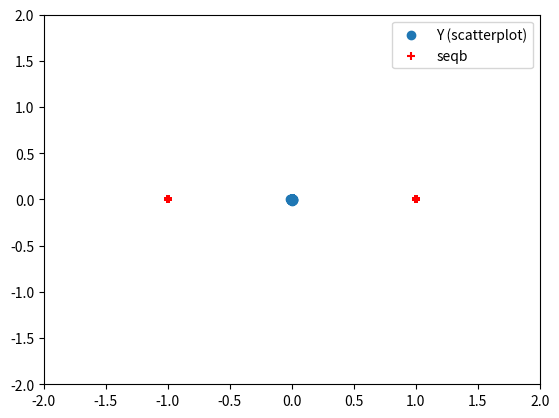
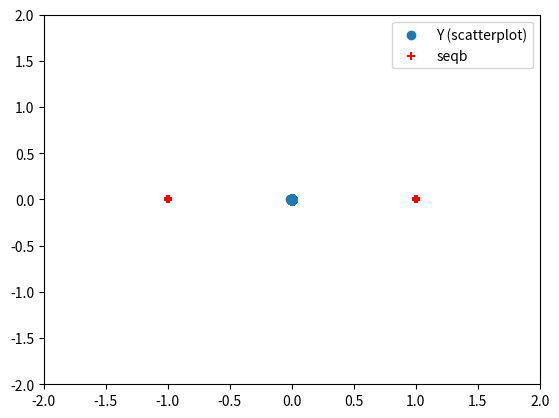
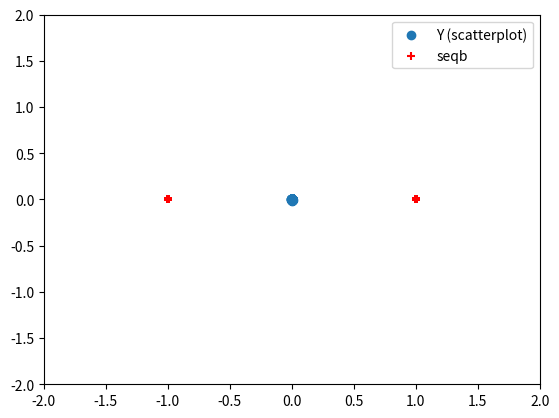
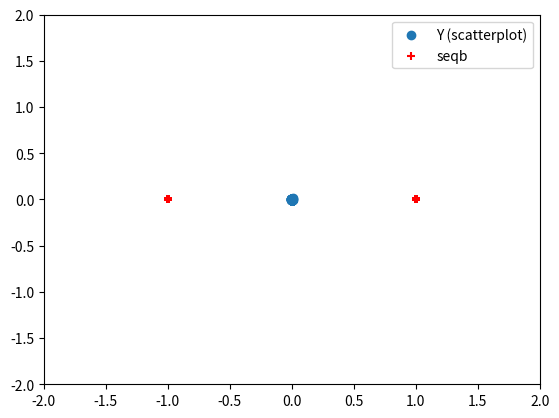
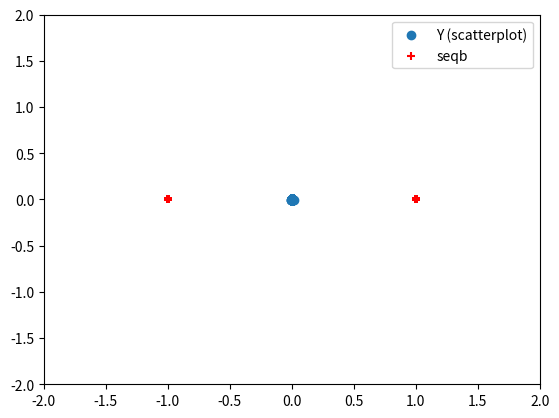
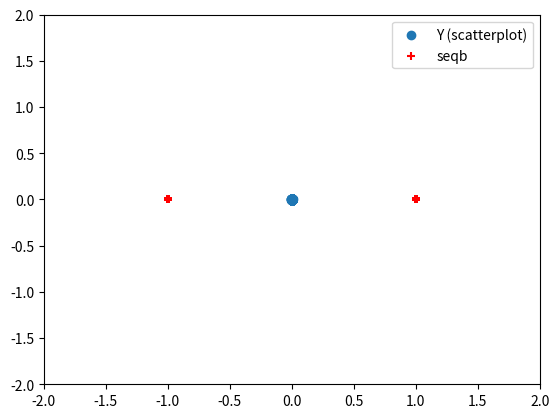
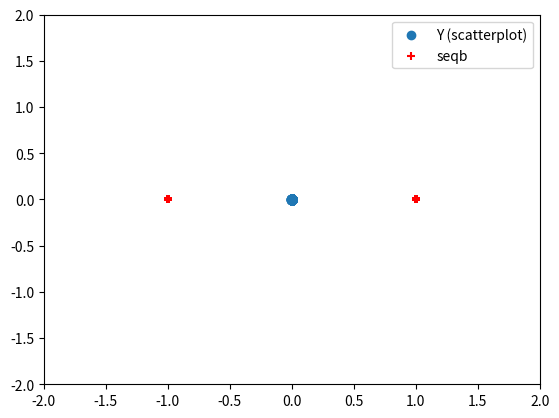
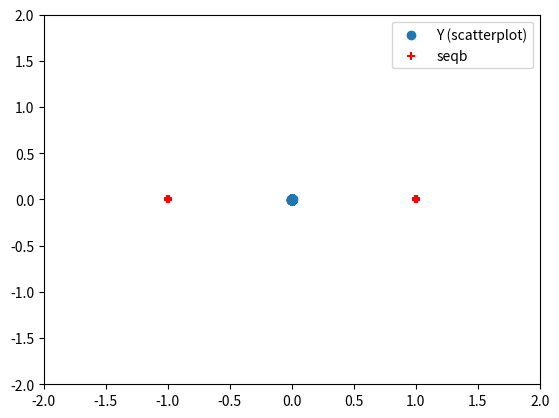
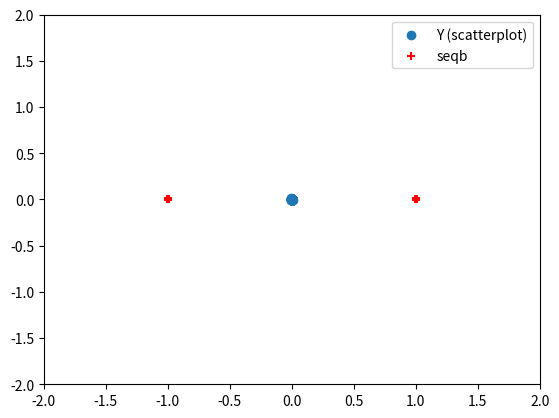
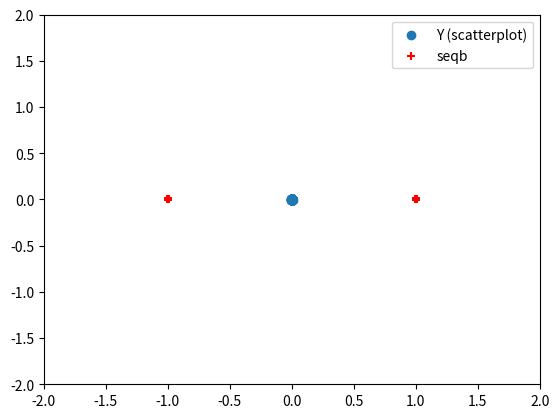
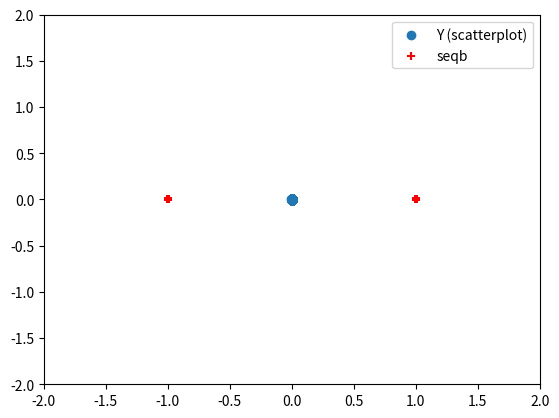
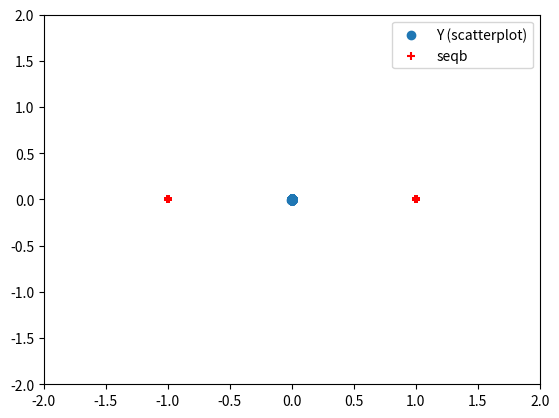
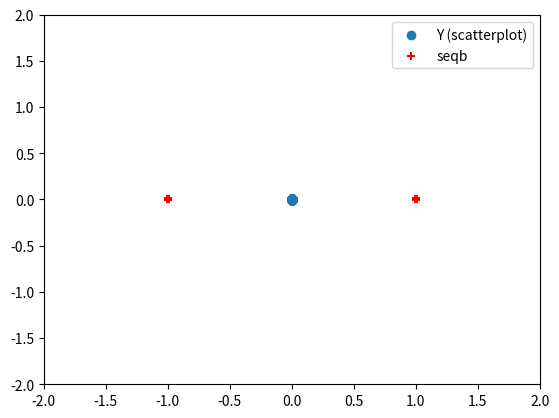
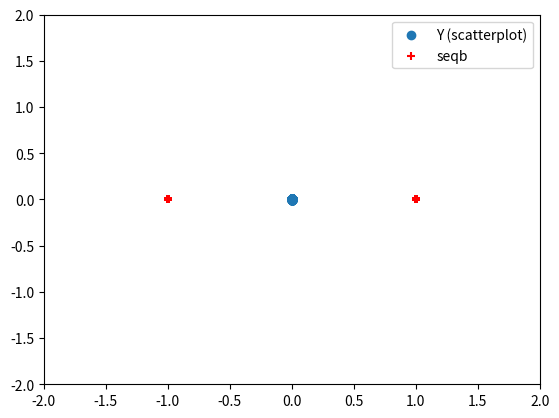
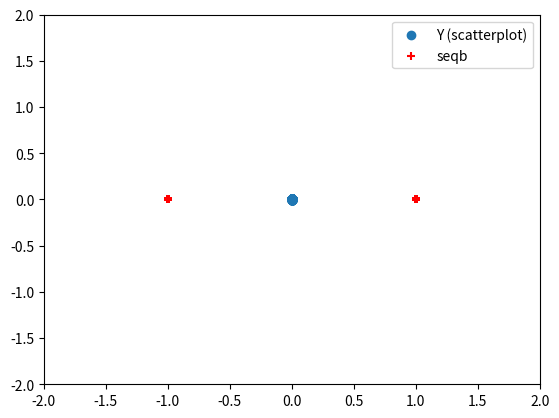

Generate these figures, in order, with matplotlib:
# -*- coding: utf-8 -*-
"""
Created on Wed Nov 20 17:03:24 2024

[redacted]
"""

import numpy as np
import matplotlib.pyplot as plt

# Parâmetros
n_bits = 1000             # Número de bits
T = 500                   # Tempo de símbolo OFDM
Ts = 2                    # Tempo de símbolo em portadora única
K = T // Ts               # Número de subportadoras independentes
N = 2 * K                 # DFT de N pontos

A = 1 #Amplitude do pulso
Tb = 2 #Duração do pulso que representa o bit
Eb = (A**2)*Tb #Energia por bit
Eb2N_db = np.arange(0, 15, 1) #Energia do sinal pelo ruído
Eb2N = np.zeros(len(Eb2N_db))
Eb2N = np.power(10, Eb2N_db/10) #Convete Eb2N para linear
No = Eb / Eb2N #Potência do ruído

# Gerar bits aleatórios
dataIn = np.random.rand(n_bits)
dataIn = np.sign(dataIn - 0.5)  # Sequência de -1 e 1

# Conversor serial paralelo
dataInMatrix = dataIn.reshape(n_bits // 1, 1)

# # Gerar constelação 16-QAM
# seq16qam = (2 * dataInMatrix[:, 0] + dataInMatrix[:, 1] +
#             1j * (2 * dataInMatrix[:, 2] + dataInMatrix[:, 3]))
# seq16 = seq16qam.T

# Gerar constelação BPSK
seqbpsk = dataInMatrix[:, 0]
seqb = seqbpsk.T

# Garantir propriedade da simetria
X = np.concatenate((seqb, np.conj(seqb[::-1])))

# Construindo xn
xn = np.zeros(N)  # Inicializa xn com zeros
xn = (N / np.sqrt(K)) * np.fft.ifft(X, N)  # Calcula xn com a IFFT

# Loop de variâncias
for i in range(len(Eb2N)):
    # Adição de ruído
    noise = np.sqrt(No[i]) * (np.random.randn(len(xn)) + 1j * np.random.randn(len(xn)))
    # Sinal recebido = xn + ruído
    rn = xn + noise

    # DFT de rn
    Y = np.zeros(K, dtype=complex)
    Y = np.sqrt(K)/(N*np.fft.fft(rn, n=N))

   
    # Plot do scatterplot
    plt.figure()
    plt.scatter(np.real(Y), np.imag(Y), label='Y (scatterplot)')  # Scatterplot de Y
    
    # Adiciona os pontos reais e imaginários de seqb
    plt.scatter(np.real(seqb), np.imag(seqb), color='r', marker='+', label='seqb')
    
    # Define os limites do gráfico
    plt.axis([-2, 2, -2, 2])
    
    # Adiciona a legenda
    plt.legend()
    
    # Mostra o gráfico
    plt.show()

    
    # Demodulação
    Z = np.zeros(len(Y))  # Inicializa o vetor Z com zeros
    for k in range(len(Y)):
        if np.real(Y[k]) > 0:  # Verifica a parte real de Y
            Z[k] = 1
        else:
            Z[k] = -1
    
    # Variância
    variancia = np.var(noise)  # Calcula a variância do ruído

    print(f"Para BPSK Eb2N de {Eb2N_db[i]} dB, a variância é de {variancia}\n")
